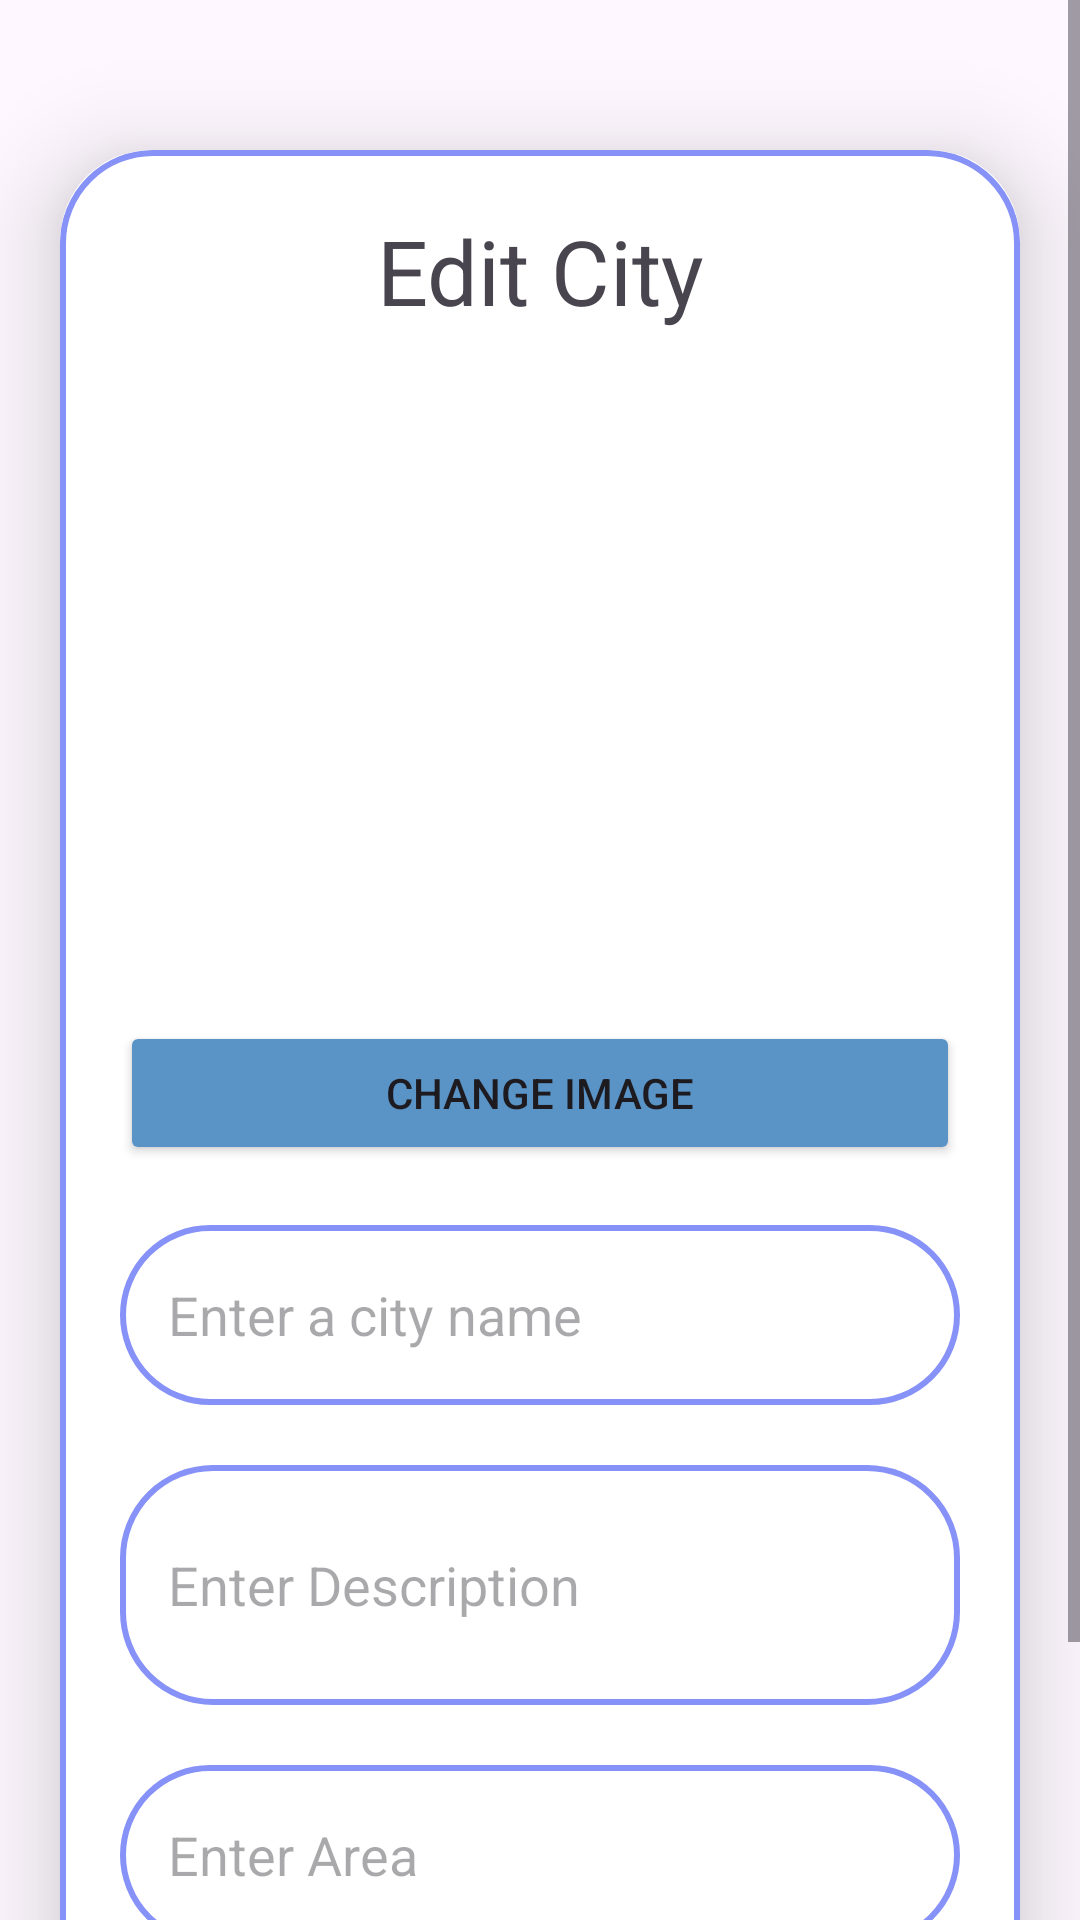

The Android layout XML behind this screen, and the referenced resources:
<!-- AndroidManifest.xml: application theme Theme.YalaTour -->
<!-- res/layout/activity_edit_city.xml -->
<?xml version="1.0" encoding="utf-8"?>
<ScrollView
    xmlns:android="http://schemas.android.com/apk/res/android"
    xmlns:app="http://schemas.android.com/apk/res-auto"
    xmlns:tools="http://schemas.android.com/tools"
    android:layout_width="match_parent"
    android:layout_height="match_parent"
    android:orientation="vertical"
    tools:context=".EditActivities.EditCityActivity">
    <androidx.cardview.widget.CardView
        android:layout_width="match_parent"
        android:layout_height="wrap_content"
        android:layout_marginTop="50dp"
        android:layout_marginEnd="20dp"
        android:layout_marginStart="20dp"
        app:cardCornerRadius="30dp"
        app:cardElevation="20dp">
        <LinearLayout
            android:layout_width="match_parent"
            android:layout_height="wrap_content"
            android:orientation="vertical"
            android:layout_gravity="center_horizontal"
            android:padding="20dp"
            android:background="@drawable/lavender_boarder">
            <TextView
                android:layout_width="match_parent"
                android:layout_height="wrap_content"
                android:text="Edit City"
                android:textSize="30sp"
                android:textAlignment="center"
/>
            <ImageView
                android:layout_width="match_parent"
                android:layout_height="200dp"
                android:src="@drawable/upload"
                android:id="@+id/EditImage"
                android:layout_marginTop="10dp"
                android:scaleType="fitXY"/>
            <Button
                android:layout_width="match_parent"
                android:layout_height="wrap_content"
                android:text="Change Image"
                android:id="@+id/ChangeImage"
                android:layout_marginTop="20dp"
                android:backgroundTint="@color/dark_blue"
                app:cornerRadius = "20dp"/>

            <EditText
                android:layout_width="match_parent"
                android:layout_height="60dp"
                android:id="@+id/EditName"
                android:background="@drawable/lavender_boarder"
                android:layout_marginTop="20dp"
                android:padding="16dp"
                android:hint="Enter a city name"
                android:gravity="start|center_vertical"
                />
            <EditText
                android:layout_width="match_parent"
                android:layout_height="80dp"
                android:id="@+id/EditDesc"
                android:background="@drawable/lavender_boarder"
                android:layout_marginTop="20dp"
                android:padding="16dp"
                android:hint="Enter Description"
                android:gravity="start|center_vertical"
                />
            <EditText
                android:layout_width="match_parent"
                android:layout_height="60dp"
                android:id="@+id/EditArea"
                android:background="@drawable/lavender_boarder"
                android:layout_marginTop="20dp"
                android:padding="16dp"
                android:hint="Enter Area"
                android:gravity="start|center_vertical"

                />
            <Button
                android:layout_width="match_parent"
                android:layout_height="60dp"
                android:text="Save"
                android:id="@+id/SaveEdit"
                android:layout_marginTop="20dp"
                android:backgroundTint="@color/dark_blue"
                app:cornerRadius = "20dp"/>

        </LinearLayout>
    </androidx.cardview.widget.CardView>
</ScrollView>
<!-- resources referenced by this layout -->
<resources>
  <color name="dark_blue">#5a93c5</color>
  <!-- drawable lavender_boarder (drawable) -->
  <?xml version="1.0" encoding="utf-8"?>
  <shape xmlns:android="http://schemas.android.com/apk/res/android"
      android:shape="rectangle">
  <stroke
  android:width="2dp"
      android:color="@color/lavender"
      />
      <corners
          android:radius="30dp"/>
  </shape>
  <style name="Theme.YalaTour" parent="Base.Theme.YalaTour" />
  <color name="lavender">#8692f7</color>
  <style name="Base.Theme.YalaTour" parent="Theme.Material3.DayNight.NoActionBar">
  
          
          <item name="colorPrimary">@color/dark_blue</item>
      </style>
</resources>
